Image classification data set "train_test_data" (kmk9461/Interests_Portfolio on GitHub). Class labels (2): crochet stitches, knitting stitches.

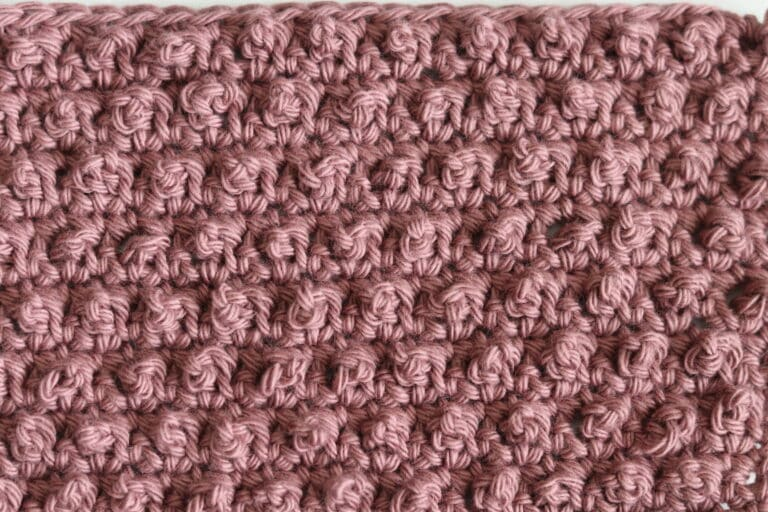
Label: crochet stitches

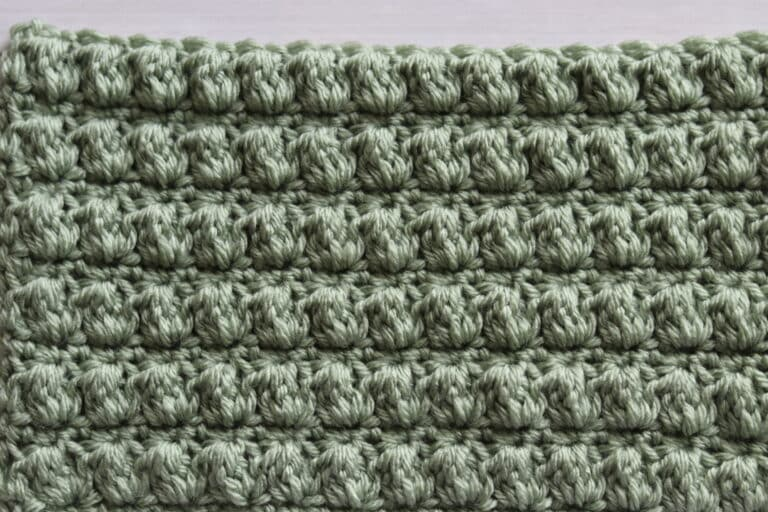
Label: crochet stitches

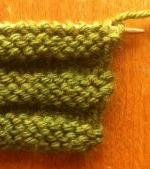
Label: knitting stitches

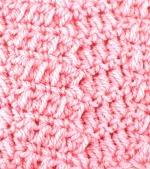
Label: crochet stitches

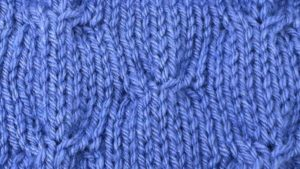
Label: knitting stitches

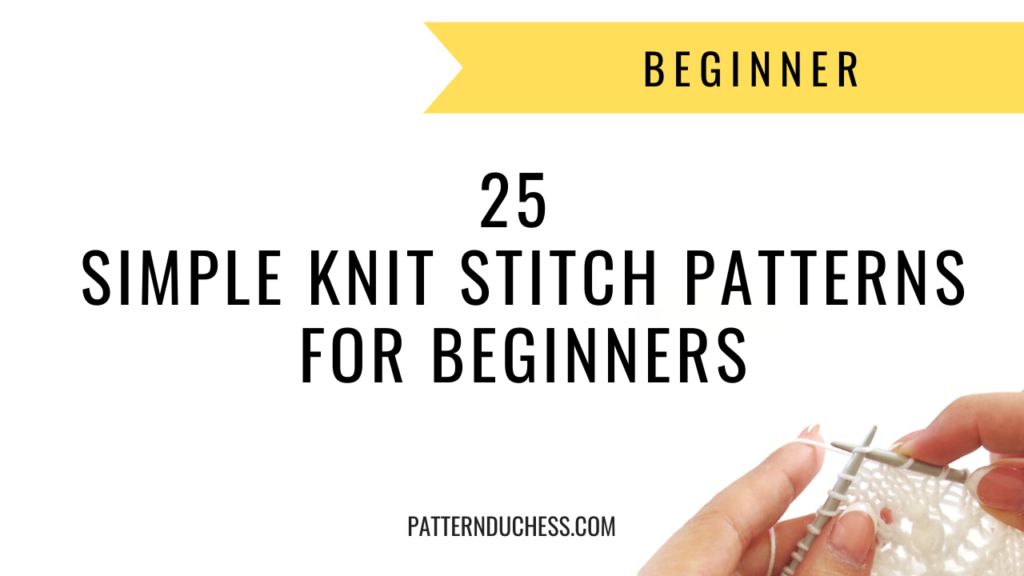
Label: knitting stitches
